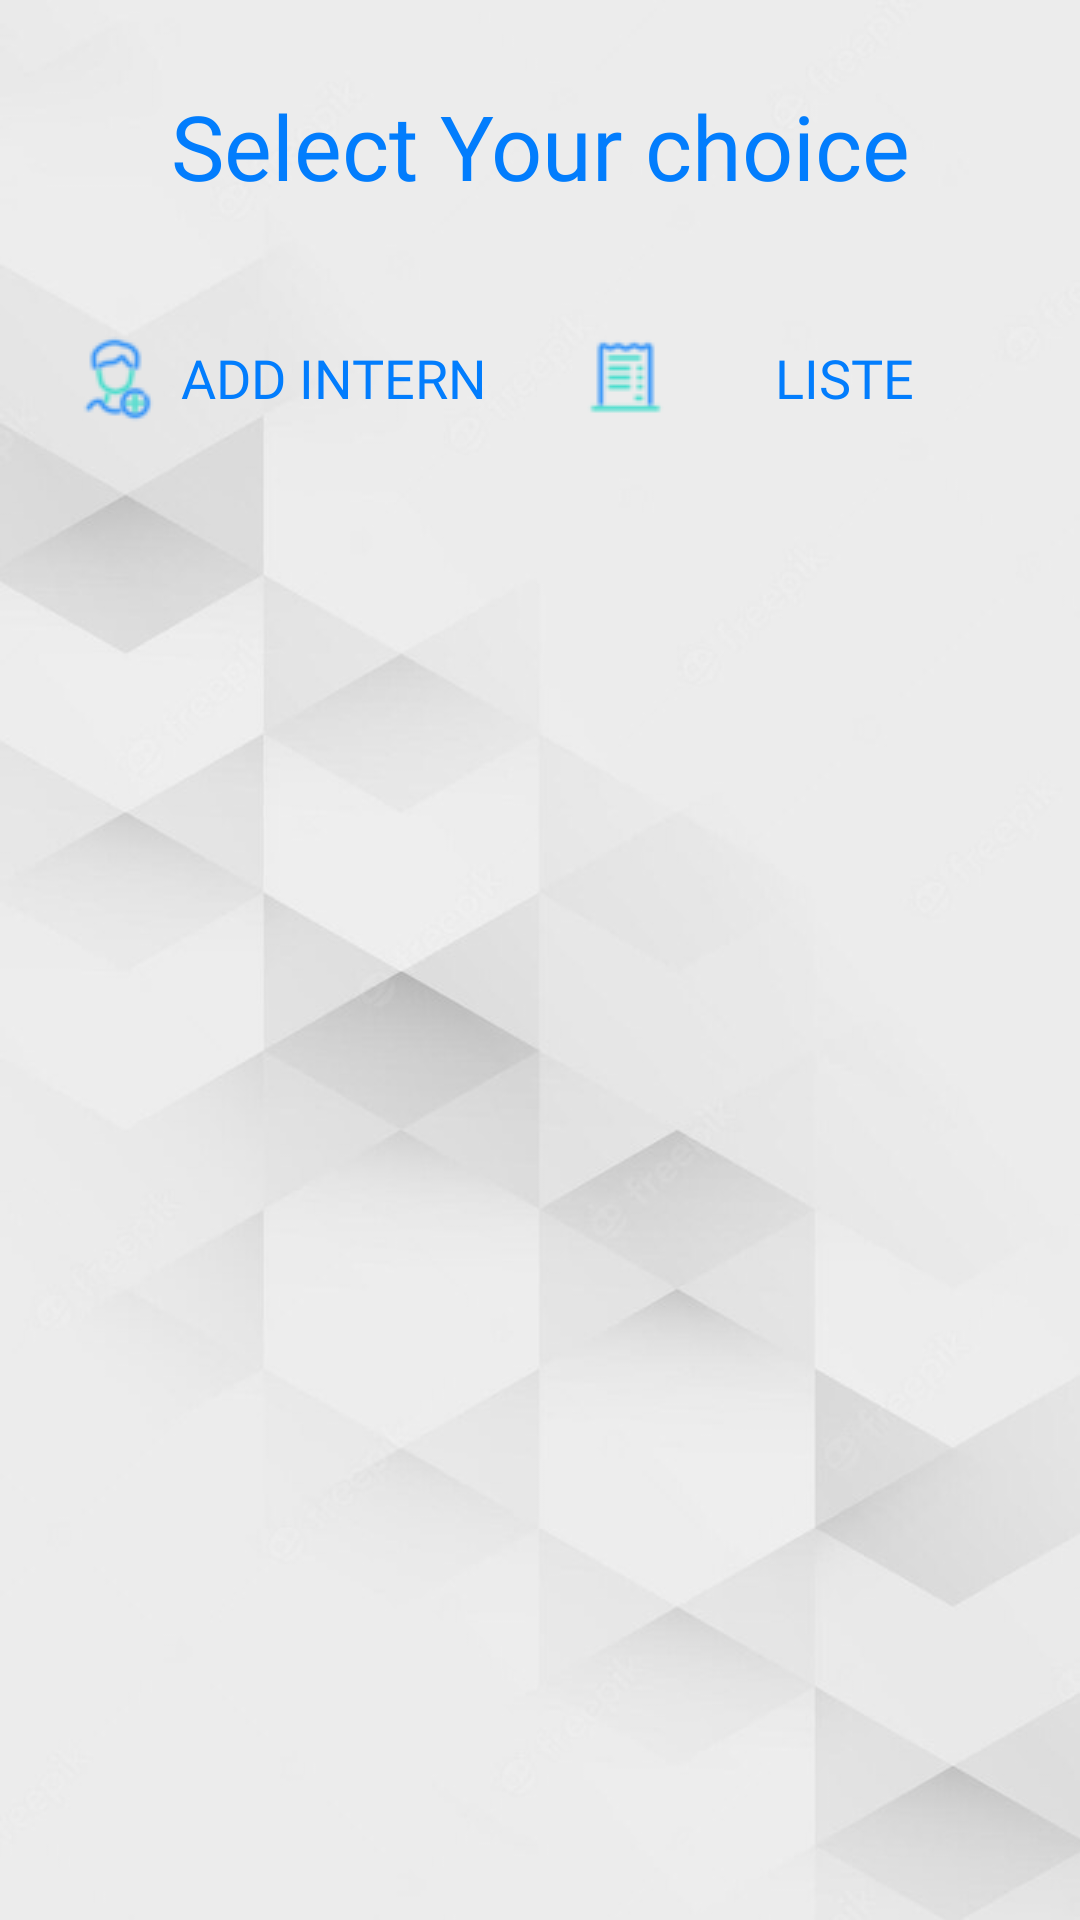

Write the Android layout XML for this screen, with the resource values it uses.
<!-- AndroidManifest.xml: application theme Theme.SystemManagmentApp -->
<!-- res/layout/activity_intern_d.xml -->
<?xml version="1.0" encoding="utf-8"?>
<LinearLayout xmlns:android="http://schemas.android.com/apk/res/android"
    xmlns:app="http://schemas.android.com/apk/res-auto"
    xmlns:tools="http://schemas.android.com/tools"
    android:layout_width="match_parent"
    android:layout_height="match_parent"
    android:background="@drawable/background4"
    tools:context=".director.internD">
    <LinearLayout
        android:layout_width="match_parent"
        android:layout_height="match_parent"
        android:weightSum="8"
        android:padding="10dp"

        android:orientation="vertical">
        <LinearLayout
            android:layout_width="match_parent"
            android:layout_weight="1"
            android:weightSum="3"
            android:layout_height="0dp">
            <TextView
                android:gravity="center"
                android:textColor="#027dfd"
                android:fontFamily="@font/myfont1"
                android:textSize="30sp"
                android:layout_width="match_parent"
                android:layout_height="match_parent"
                android:text="Select Your choice" />
        </LinearLayout>
        <LinearLayout
            android:layout_width="match_parent"
            android:layout_weight="1"
            android:gravity="center"
            android:weightSum="2"
            android:orientation="horizontal"
            android:layout_height="0dp">

            <Button
                android:id="@+id/addinternD"
                style="@style/Widget.AppCompat.Button.Borderless"
                android:layout_width="0dp"
                android:layout_height="match_parent"
                android:layout_weight="1"
                android:drawableLeft="@drawable/adduser"
                android:fontFamily="@font/myfont1"
                android:gravity="center"
                android:text="Add intern"
                android:textColor="@color/textblue"
                android:textSize="18sp" />

            <Button
                android:id="@+id/listinternD"
                style="@style/Widget.AppCompat.Button.Borderless"
                android:layout_width="0dp"
                android:layout_height="match_parent"
                android:layout_weight="1"
                android:gravity="center"
                android:drawableLeft="@drawable/listicon"
                android:fontFamily="@font/myfont1"
                android:text="Liste"
                android:textColor="@color/textblue"
                android:textSize="18sp" />
        </LinearLayout>
        <LinearLayout
            android:layout_width="match_parent"
            android:layout_weight="6"
            android:weightSum="1"
            android:orientation="horizontal"
            android:layout_height="0dp">
            <RelativeLayout
                android:id="@+id/layoutintern"
                android:layout_width="match_parent"
                android:layout_height="wrap_content">

            </RelativeLayout>
        </LinearLayout>

    </LinearLayout>
</LinearLayout>
<!-- resources referenced by this layout -->
<resources>
  <color name="textblue">#027dfd</color>
  <!-- drawable adduser: png bitmap (drawable, 2027 bytes) -->
  <!-- drawable background4: jpg bitmap (drawable, 23381 bytes) -->
  <!-- drawable listicon: png bitmap (drawable, 1427 bytes) -->
  <style name="Theme.SystemManagmentApp" parent="Theme.MaterialComponents.DayNight.NoActionBar">
          
          <item name="colorPrimary">@color/textblue</item>
          <item name="colorPrimaryVariant">@color/purple_700</item>
          <item name="colorOnPrimary">@color/white</item>
          
          <item name="colorSecondary">@color/teal_200</item>
          <item name="colorSecondaryVariant">@color/teal_700</item>
          <item name="colorOnSecondary">@color/black</item>
          
          <item name="android:statusBarColor">?attr/colorPrimaryVariant</item>
          
      </style>
  <color name="purple_700">#FF3700B3</color>
  <color name="white">#FFFFFFFF</color>
  <color name="teal_200">#FF03DAC5</color>
  <color name="teal_700">#FF018786</color>
  <color name="black">#FF000000</color>
</resources>
